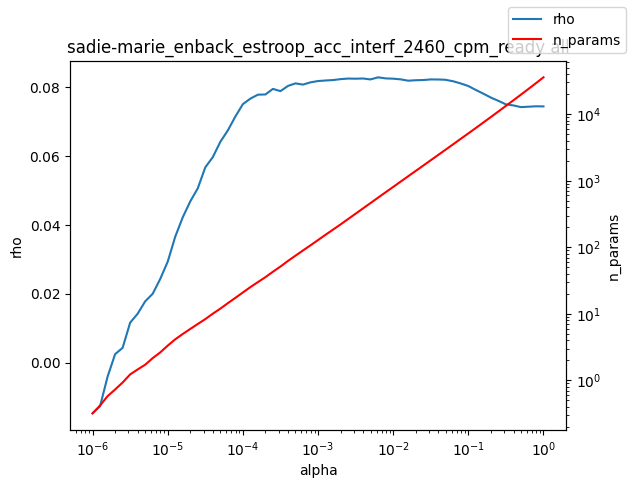

Data behind this chart, as committed beside it:
alpha, rho, n_params
1e-06, -0.01467, 0.32
1.2589254117941661e-06, -0.0126, 0.42
1.584893192461111e-06, -0.004009, 0.58
1.9952623149688787e-06, 0.002501, 0.73
2.511886431509577e-06, 0.004339, 0.93
3.162277660168379e-06, 0.01164, 1.23
3.981071705534969e-06, 0.01423, 1.46
5.011872336272715e-06, 0.01782, 1.72
6.30957344480193e-06, 0.02001, 2.16
7.943282347242805e-06, 0.0243, 2.63
1e-05, 0.02934, 3.33
1.2589254117941661e-05, 0.03658, 4.14
1.5848931924611107e-05, 0.0422, 4.98
1.9952623149688786e-05, 0.04681, 5.93
2.511886431509577e-05, 0.05062, 7.04
3.1622776601683795e-05, 0.05669, 8.33
3.9810717055349695e-05, 0.05966, 10.05
5.011872336272725e-05, 0.06409, 11.97
6.309573444801929e-05, 0.06741, 14.46
7.943282347242806e-05, 0.07143, 17.38
0.0001, 0.07502, 20.93
0.0001259, 0.07663, 25.22
0.0001585, 0.07777, 29.98
0.0001995, 0.07783, 35.56
0.0002512, 0.07945, 42.92
0.0003162, 0.0788, 51.36
0.0003981, 0.0803, 62.32
0.0005012, 0.08105, 74.84
0.000631, 0.0807, 89.58
0.0007943, 0.08135, 107.1
0.001, 0.08172, 128.4
0.001259, 0.08188, 154.1
0.001585, 0.08201, 184.3
0.001995, 0.08228, 220.5
0.002512, 0.08244, 265.6
0.003162, 0.0824, 319.5
0.003981, 0.08247, 384.9
0.005, 0.08219, 462.4
0.005012, 0.08221, 463.2
0.00631, 0.0828, 557.8
0.007943, 0.08249, 671.4
0.01, 0.08241, 806.9
0.01259, 0.08221, 971.2
0.01585, 0.08183, 1168
0.01995, 0.08196, 1404
0.02512, 0.08202, 1688
0.03162, 0.08219, 2032
0.03981, 0.08217, 2445
0.05, 0.08209, 2936
0.05012, 0.08207, 2942
0.0631, 0.08165, 3541
0.07943, 0.08102, 4269
0.1, 0.08028, 5142
0.1259, 0.07913, 6200
0.1585, 0.07806, 7493
0.1995, 0.07693, 9064
0.2512, 0.07598, 10978
0.3162, 0.07496, 13317
0.3981, 0.07465, 16166
0.5012, 0.07416, 19655
... 3 more rows
